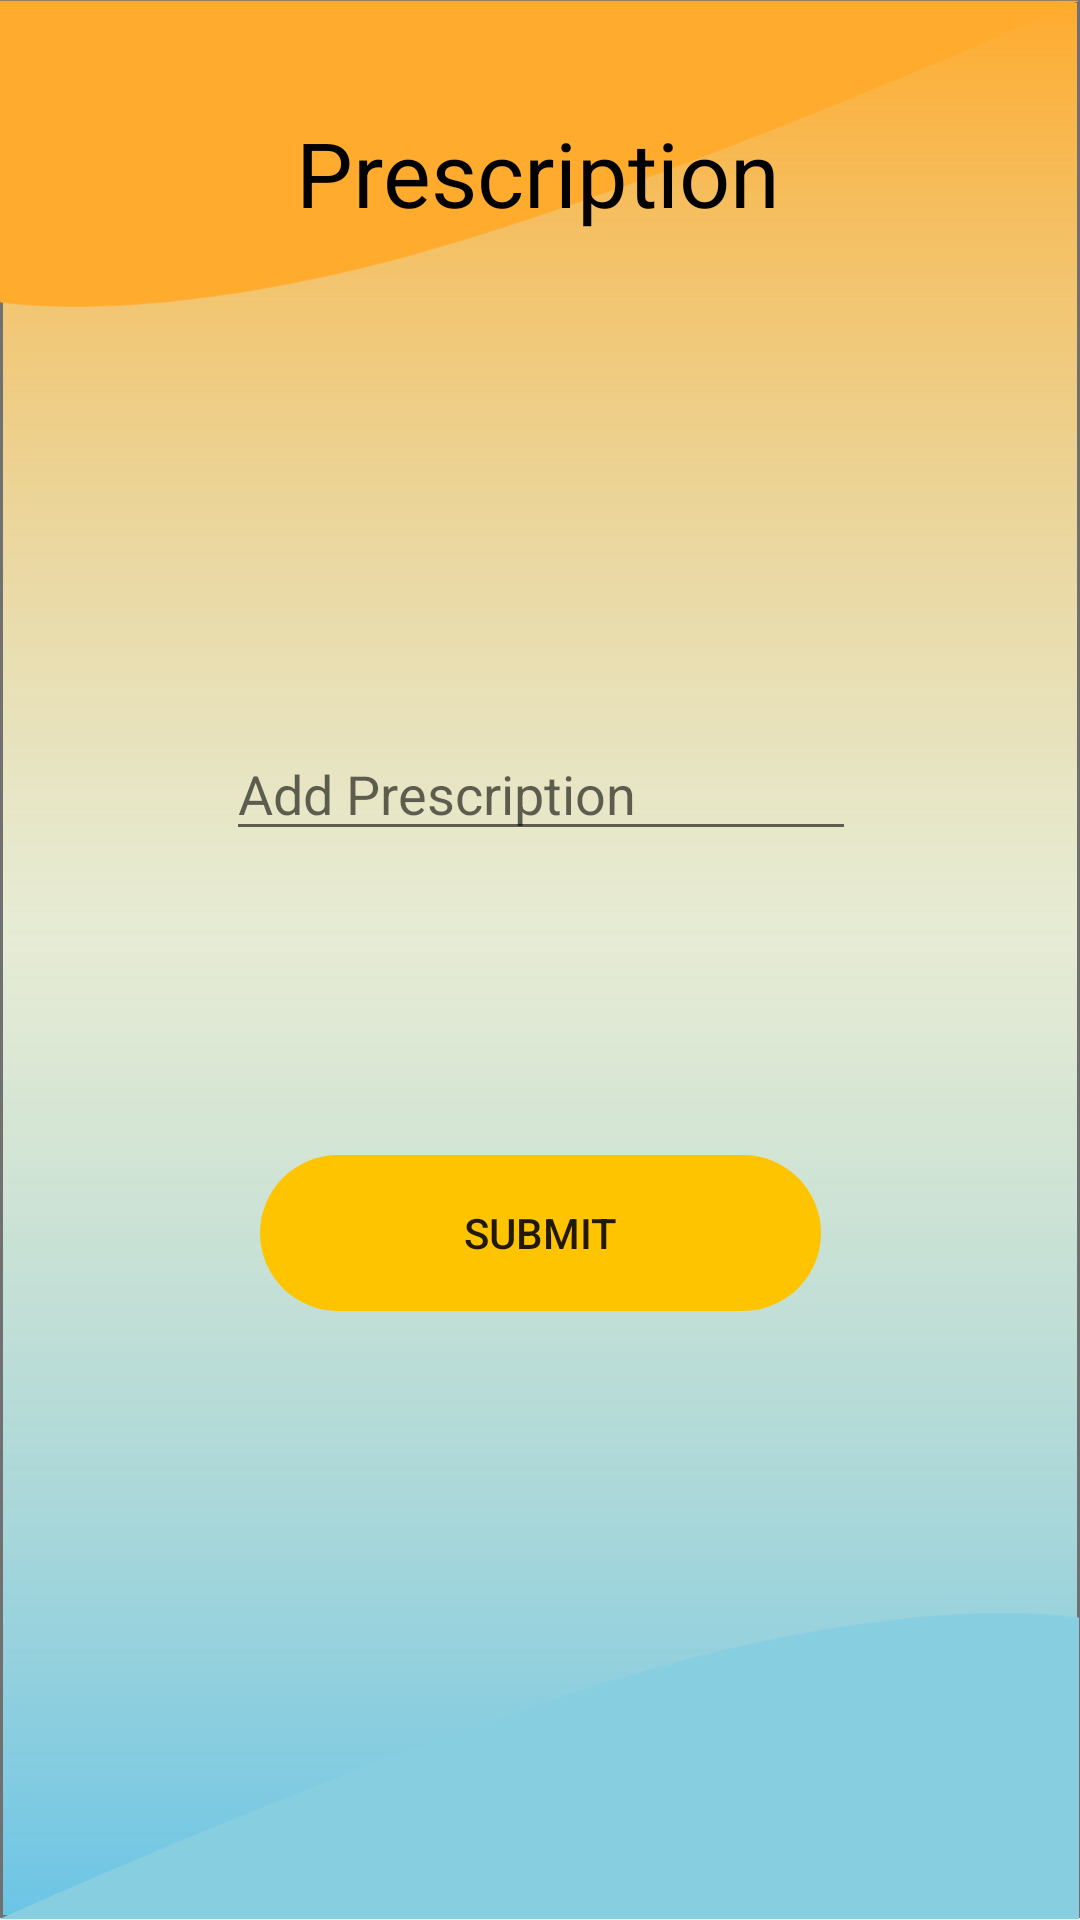

Write the Android layout XML for this screen, with the resource values it uses.
<!-- AndroidManifest.xml: application theme AppTheme -->
<!-- res/layout/activity_prescription.xml -->
<?xml version="1.0" encoding="utf-8"?>
<androidx.constraintlayout.widget.ConstraintLayout xmlns:android="http://schemas.android.com/apk/res/android"
    xmlns:app="http://schemas.android.com/apk/res-auto"
    xmlns:tools="http://schemas.android.com/tools"
    android:layout_width="match_parent"
    android:layout_height="match_parent"
    android:background="@drawable/pdbg"
    tools:context=".prescription">

    <TextView
        android:id="@+id/textView19"
        android:layout_width="wrap_content"
        android:layout_height="wrap_content"
        android:text="Prescription"
        android:textColor="#000"
        android:textSize="30sp"

        app:layout_constraintBottom_toBottomOf="parent"
        app:layout_constraintEnd_toEndOf="parent"
        app:layout_constraintHorizontal_bias="0.497"
        app:layout_constraintStart_toStartOf="parent"
        app:layout_constraintTop_toTopOf="parent"
        app:layout_constraintVertical_bias="0.062" />

    <EditText
        android:id="@+id/adp"
        android:layout_width="wrap_content"
        android:layout_height="wrap_content"
        android:ems="10"
        android:hint="Add Prescription"
        android:inputType="textPersonName"
        app:layout_constraintBottom_toBottomOf="parent"
        app:layout_constraintEnd_toEndOf="parent"
        app:layout_constraintHorizontal_bias="0.502"
        app:layout_constraintStart_toStartOf="parent"
        app:layout_constraintTop_toTopOf="parent"
        app:layout_constraintVertical_bias="0.405" />

    <Button
        android:id="@+id/pps"
        android:layout_width="wrap_content"
        android:layout_height="wrap_content"
        android:background="@drawable/creatp"
        android:text="Submit"
        app:layout_constraintBottom_toBottomOf="parent"
        app:layout_constraintEnd_toEndOf="parent"
        app:layout_constraintStart_toStartOf="parent"
        app:layout_constraintTop_toTopOf="parent"
        app:layout_constraintVertical_bias="0.655" />
</androidx.constraintlayout.widget.ConstraintLayout>
<!-- resources referenced by this layout -->
<resources>
  <!-- drawable creatp: png bitmap (drawable-hdpi, 2163 bytes) -->
  <!-- drawable pdbg: png bitmap (drawable-hdpi, 25160 bytes) -->
  <style name="AppTheme" parent="Theme.AppCompat.Light.NoActionBar">
          
          <item name="colorPrimary">@color/colorPrimary</item>
          <item name="colorPrimaryDark">#FFAB2D</item>
          <item name="colorAccent">@color/colorAccent</item>
      </style>
  <color name="colorPrimary">#6200EE</color>
  <color name="colorAccent">#03DAC5</color>
</resources>
